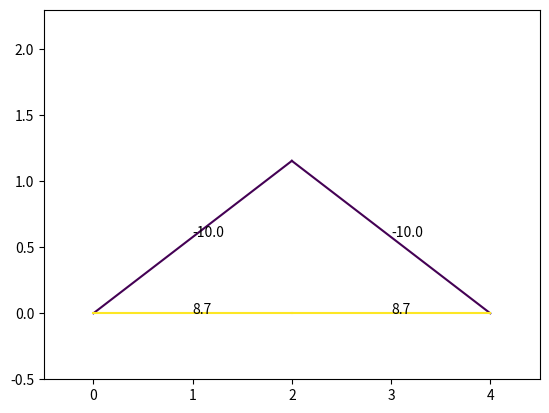

This chart was generated by the following Python code:
import numpy as np
from numpy import linalg
import matplotlib.pyplot as plt
N=500

def rgba_to_hex(rgba):
    r = int(rgba[0] * 255)
    g = int(rgba[1] * 255)
    b = int(rgba[2] * 255)
    a = int(rgba[3] * 255)
    hex_code = "#{:02x}{:02x}{:02x}{:02x}".format(r, g, b, a)
    return hex_code

class joint:
    def __init__(self,pos,type=0,ext_F=[0,0]) -> None:
        self.pos=pos
        self.type=type#0为一般，1为支座约束，2为铰链约束
        self.F=[]
        self.ext_F=ext_F

joints=[joint([0,0],1),joint([4,0],2),joint([2,2/np.sqrt(3)]),joint([2,0],ext_F=[0,-10])]
num=len(joints)
pos=np.array([[0,0],[4,0],[2,2/np.sqrt(3)],[2,0]])
pos2=pos/5+0.1#可视化的位置
pos2[:,1]+=0.3
Adj=np.array([[0,2],[0,3],[1,2],[1,3],[2,3]])

#cur用于控制其他约束力
cur=num
A=np.zeros((2*num,2*num))
B=np.zeros(2*num)

for j in range(num):
    eqa1,eqa2=np.zeros(2*num),np.zeros(2*num)
    for i in range(len(Adj)):
        if(j in Adj[i]):
            index=Adj[i][1] if Adj[i][0]==j else Adj[i][0]
            tmp=pos[index]-pos[j]
            dir=tmp/(tmp.dot(tmp)**0.5)
            eqa1[i]=dir[0]#x方向
            eqa2[i]=dir[1]#y方向
    if(joints[j].type==1):
        eqa2[cur+1]=1
        cur+=1
    if(joints[j].type==2):
        eqa1[cur+1]=1
        eqa2[cur+2]=1
        cur+=2
    A[2*j,:]=eqa1
    A[2*j+1,:]=eqa2
    obj=joints[j]
    if(obj!=[0,0]):
        B[2*j]=-obj.ext_F[0]
        B[2*j+1]=-obj.ext_F[1]
        
ans=linalg.solve(A,B)

x = pos[Adj[:,0]]
y = pos[Adj[:,1]]

data = ans[:num]

# 选择一个colormap
cmap = plt.cm.get_cmap('viridis')

# 对数据进行归一化，将值映射到[0, 1]的区间
normalized_data = (data - data.min()) / (data.max() - data.min())

# 将归一化后的数据传入colormap中，得到对应的颜色数组
colors = cmap(normalized_data)



for i in range(len(x)-1):
    plt.plot([x[i][0],y[i][0]],[x[i][1],y[i][1]],color=rgba_to_hex(colors[i]))
    plt.annotate(str(round(ans[i],1)),[(x[i][0]+y[i][0])/2,(x[i][1]+y[i][1])/2])
plt.xlim(-0.5,4.5)
plt.ylim(-0.5,2.3)
# plt.colorbar()
plt.show()